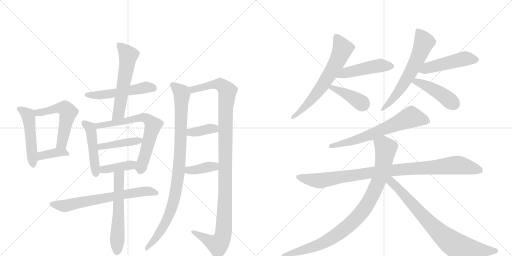
t = 0.00 s
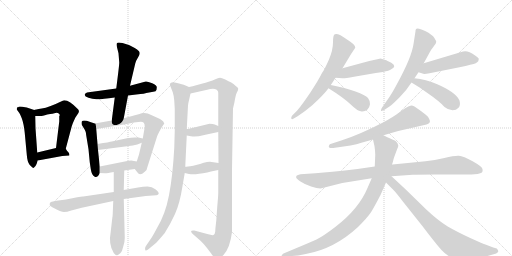
t = 3.71 s
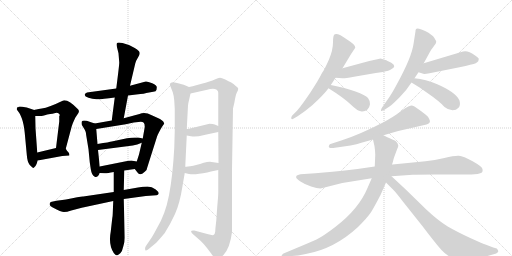
t = 7.42 s
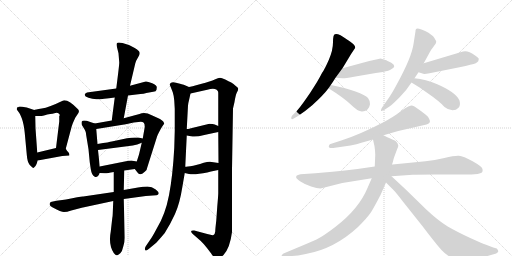
t = 11.13 s
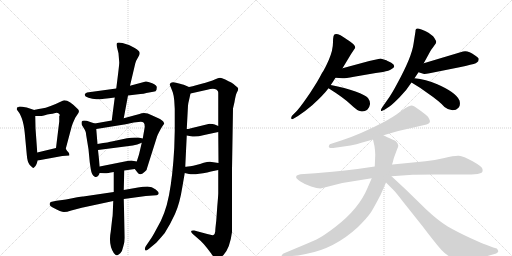
t = 14.84 s
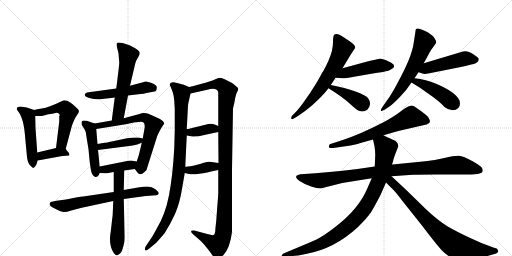
t = 18.55 s

The animated SVG that drew these frames (rendered in a browser with its animation timeline set to each time). Animation: 25 CSS @keyframes rules; one cycle of 18.55 s.

<svg version="1.1" viewBox="0 0 2048 1024" xmlns="http://www.w3.org/2000/svg">
  <g stroke="lightgray" stroke-dasharray="1,1" stroke-width="1" transform="scale(4, 4)">
    <line x1="0" y1="0" x2="256" y2="256"></line>
    <line x1="256" y1="0" x2="0" y2="256"></line>
    <line x1="128" y1="0" x2="128" y2="256"></line>
    <line x1="0" y1="128" x2="256" y2="128"></line>
    <line x1="256" y1="0" x2="512" y2="256"></line>
    <line x1="512" y1="0" x2="256" y2="256"></line>
    <line x1="384" y1="0" x2="384" y2="256"></line>
    <line x1="256" y1="128" x2="512" y2="128"></line>
  </g>
<g transform="scale(1, -1) translate(0, -850)">
   <style type="text/css">
    @keyframes keyframes0 {
      from {
       stroke: black;
       stroke-dashoffset: 506;
       stroke-width: 128;
       }
       62% {
       animation-timing-function: step-end;
       stroke: black;
       stroke-dashoffset: 0;
       stroke-width: 128;
       }
       to {
       stroke: black;
       stroke-width: 1024;
       }
       }
       #make-me-a-hanzi-animation-0 {
         animation: keyframes0 0.661784s both;
         animation-delay: 0.000000s;
         animation-timing-function: linear;
       }
    @keyframes keyframes1 {
      from {
       stroke: black;
       stroke-dashoffset: 542;
       stroke-width: 128;
       }
       64% {
       animation-timing-function: step-end;
       stroke: black;
       stroke-dashoffset: 0;
       stroke-width: 128;
       }
       to {
       stroke: black;
       stroke-width: 1024;
       }
       }
       #make-me-a-hanzi-animation-1 {
         animation: keyframes1 0.691081s both;
         animation-delay: 0.661784s;
         animation-timing-function: linear;
       }
    @keyframes keyframes2 {
      from {
       stroke: black;
       stroke-dashoffset: 380;
       stroke-width: 128;
       }
       55% {
       animation-timing-function: step-end;
       stroke: black;
       stroke-dashoffset: 0;
       stroke-width: 128;
       }
       to {
       stroke: black;
       stroke-width: 1024;
       }
       }
       #make-me-a-hanzi-animation-2 {
         animation: keyframes2 0.559245s both;
         animation-delay: 1.352865s;
         animation-timing-function: linear;
       }
    @keyframes keyframes3 {
      from {
       stroke: black;
       stroke-dashoffset: 525;
       stroke-width: 128;
       }
       63% {
       animation-timing-function: step-end;
       stroke: black;
       stroke-dashoffset: 0;
       stroke-width: 128;
       }
       to {
       stroke: black;
       stroke-width: 1024;
       }
       }
       #make-me-a-hanzi-animation-3 {
         animation: keyframes3 0.677246s both;
         animation-delay: 1.912109s;
         animation-timing-function: linear;
       }
    @keyframes keyframes4 {
      from {
       stroke: black;
       stroke-dashoffset: 582;
       stroke-width: 128;
       }
       65% {
       animation-timing-function: step-end;
       stroke: black;
       stroke-dashoffset: 0;
       stroke-width: 128;
       }
       to {
       stroke: black;
       stroke-width: 1024;
       }
       }
       #make-me-a-hanzi-animation-4 {
         animation: keyframes4 0.723633s both;
         animation-delay: 2.589355s;
         animation-timing-function: linear;
       }
    @keyframes keyframes5 {
      from {
       stroke: black;
       stroke-dashoffset: 473;
       stroke-width: 128;
       }
       61% {
       animation-timing-function: step-end;
       stroke: black;
       stroke-dashoffset: 0;
       stroke-width: 128;
       }
       to {
       stroke: black;
       stroke-width: 1024;
       }
       }
       #make-me-a-hanzi-animation-5 {
         animation: keyframes5 0.634928s both;
         animation-delay: 3.312988s;
         animation-timing-function: linear;
       }
    @keyframes keyframes6 {
      from {
       stroke: black;
       stroke-dashoffset: 686;
       stroke-width: 128;
       }
       69% {
       animation-timing-function: step-end;
       stroke: black;
       stroke-dashoffset: 0;
       stroke-width: 128;
       }
       to {
       stroke: black;
       stroke-width: 1024;
       }
       }
       #make-me-a-hanzi-animation-6 {
         animation: keyframes6 0.808268s both;
         animation-delay: 3.947917s;
         animation-timing-function: linear;
       }
    @keyframes keyframes7 {
      from {
       stroke: black;
       stroke-dashoffset: 431;
       stroke-width: 128;
       }
       58% {
       animation-timing-function: step-end;
       stroke: black;
       stroke-dashoffset: 0;
       stroke-width: 128;
       }
       to {
       stroke: black;
       stroke-width: 1024;
       }
       }
       #make-me-a-hanzi-animation-7 {
         animation: keyframes7 0.600749s both;
         animation-delay: 4.756185s;
         animation-timing-function: linear;
       }
    @keyframes keyframes8 {
      from {
       stroke: black;
       stroke-dashoffset: 397;
       stroke-width: 128;
       }
       56% {
       animation-timing-function: step-end;
       stroke: black;
       stroke-dashoffset: 0;
       stroke-width: 128;
       }
       to {
       stroke: black;
       stroke-width: 1024;
       }
       }
       #make-me-a-hanzi-animation-8 {
         animation: keyframes8 0.573079s both;
         animation-delay: 5.356934s;
         animation-timing-function: linear;
       }
    @keyframes keyframes9 {
      from {
       stroke: black;
       stroke-dashoffset: 679;
       stroke-width: 128;
       }
       69% {
       animation-timing-function: step-end;
       stroke: black;
       stroke-dashoffset: 0;
       stroke-width: 128;
       }
       to {
       stroke: black;
       stroke-width: 1024;
       }
       }
       #make-me-a-hanzi-animation-9 {
         animation: keyframes9 0.802572s both;
         animation-delay: 5.930013s;
         animation-timing-function: linear;
       }
    @keyframes keyframes10 {
      from {
       stroke: black;
       stroke-dashoffset: 579;
       stroke-width: 128;
       }
       65% {
       animation-timing-function: step-end;
       stroke: black;
       stroke-dashoffset: 0;
       stroke-width: 128;
       }
       to {
       stroke: black;
       stroke-width: 1024;
       }
       }
       #make-me-a-hanzi-animation-10 {
         animation: keyframes10 0.721191s both;
         animation-delay: 6.732585s;
         animation-timing-function: linear;
       }
    @keyframes keyframes11 {
      from {
       stroke: black;
       stroke-dashoffset: 960;
       stroke-width: 128;
       }
       76% {
       animation-timing-function: step-end;
       stroke: black;
       stroke-dashoffset: 0;
       stroke-width: 128;
       }
       to {
       stroke: black;
       stroke-width: 1024;
       }
       }
       #make-me-a-hanzi-animation-11 {
         animation: keyframes11 1.031250s both;
         animation-delay: 7.453776s;
         animation-timing-function: linear;
       }
    @keyframes keyframes12 {
      from {
       stroke: black;
       stroke-dashoffset: 1141;
       stroke-width: 128;
       }
       79% {
       animation-timing-function: step-end;
       stroke: black;
       stroke-dashoffset: 0;
       stroke-width: 128;
       }
       to {
       stroke: black;
       stroke-width: 1024;
       }
       }
       #make-me-a-hanzi-animation-12 {
         animation: keyframes12 1.178548s both;
         animation-delay: 8.485026s;
         animation-timing-function: linear;
       }
    @keyframes keyframes13 {
      from {
       stroke: black;
       stroke-dashoffset: 375;
       stroke-width: 128;
       }
       55% {
       animation-timing-function: step-end;
       stroke: black;
       stroke-dashoffset: 0;
       stroke-width: 128;
       }
       to {
       stroke: black;
       stroke-width: 1024;
       }
       }
       #make-me-a-hanzi-animation-13 {
         animation: keyframes13 0.555176s both;
         animation-delay: 9.663574s;
         animation-timing-function: linear;
       }
    @keyframes keyframes14 {
      from {
       stroke: black;
       stroke-dashoffset: 382;
       stroke-width: 128;
       }
       55% {
       animation-timing-function: step-end;
       stroke: black;
       stroke-dashoffset: 0;
       stroke-width: 128;
       }
       to {
       stroke: black;
       stroke-width: 1024;
       }
       }
       #make-me-a-hanzi-animation-14 {
         animation: keyframes14 0.560872s both;
         animation-delay: 10.218750s;
         animation-timing-function: linear;
       }
    @keyframes keyframes15 {
      from {
       stroke: black;
       stroke-dashoffset: 652;
       stroke-width: 128;
       }
       68% {
       animation-timing-function: step-end;
       stroke: black;
       stroke-dashoffset: 0;
       stroke-width: 128;
       }
       to {
       stroke: black;
       stroke-width: 1024;
       }
       }
       #make-me-a-hanzi-animation-15 {
         animation: keyframes15 0.780599s both;
         animation-delay: 10.779622s;
         animation-timing-function: linear;
       }
    @keyframes keyframes16 {
      from {
       stroke: black;
       stroke-dashoffset: 477;
       stroke-width: 128;
       }
       61% {
       animation-timing-function: step-end;
       stroke: black;
       stroke-dashoffset: 0;
       stroke-width: 128;
       }
       to {
       stroke: black;
       stroke-width: 1024;
       }
       }
       #make-me-a-hanzi-animation-16 {
         animation: keyframes16 0.638184s both;
         animation-delay: 11.560221s;
         animation-timing-function: linear;
       }
    @keyframes keyframes17 {
      from {
       stroke: black;
       stroke-dashoffset: 399;
       stroke-width: 128;
       }
       56% {
       animation-timing-function: step-end;
       stroke: black;
       stroke-dashoffset: 0;
       stroke-width: 128;
       }
       to {
       stroke: black;
       stroke-width: 1024;
       }
       }
       #make-me-a-hanzi-animation-17 {
         animation: keyframes17 0.574707s both;
         animation-delay: 12.198405s;
         animation-timing-function: linear;
       }
    @keyframes keyframes18 {
      from {
       stroke: black;
       stroke-dashoffset: 629;
       stroke-width: 128;
       }
       67% {
       animation-timing-function: step-end;
       stroke: black;
       stroke-dashoffset: 0;
       stroke-width: 128;
       }
       to {
       stroke: black;
       stroke-width: 1024;
       }
       }
       #make-me-a-hanzi-animation-18 {
         animation: keyframes18 0.761882s both;
         animation-delay: 12.773112s;
         animation-timing-function: linear;
       }
    @keyframes keyframes19 {
      from {
       stroke: black;
       stroke-dashoffset: 487;
       stroke-width: 128;
       }
       61% {
       animation-timing-function: step-end;
       stroke: black;
       stroke-dashoffset: 0;
       stroke-width: 128;
       }
       to {
       stroke: black;
       stroke-width: 1024;
       }
       }
       #make-me-a-hanzi-animation-19 {
         animation: keyframes19 0.646322s both;
         animation-delay: 13.534993s;
         animation-timing-function: linear;
       }
    @keyframes keyframes20 {
      from {
       stroke: black;
       stroke-dashoffset: 443;
       stroke-width: 128;
       }
       59% {
       animation-timing-function: step-end;
       stroke: black;
       stroke-dashoffset: 0;
       stroke-width: 128;
       }
       to {
       stroke: black;
       stroke-width: 1024;
       }
       }
       #make-me-a-hanzi-animation-20 {
         animation: keyframes20 0.610514s both;
         animation-delay: 14.181315s;
         animation-timing-function: linear;
       }
    @keyframes keyframes21 {
      from {
       stroke: black;
       stroke-dashoffset: 660;
       stroke-width: 128;
       }
       68% {
       animation-timing-function: step-end;
       stroke: black;
       stroke-dashoffset: 0;
       stroke-width: 128;
       }
       to {
       stroke: black;
       stroke-width: 1024;
       }
       }
       #make-me-a-hanzi-animation-21 {
         animation: keyframes21 0.787109s both;
         animation-delay: 14.791829s;
         animation-timing-function: linear;
       }
    @keyframes keyframes22 {
      from {
       stroke: black;
       stroke-dashoffset: 991;
       stroke-width: 128;
       }
       76% {
       animation-timing-function: step-end;
       stroke: black;
       stroke-dashoffset: 0;
       stroke-width: 128;
       }
       to {
       stroke: black;
       stroke-width: 1024;
       }
       }
       #make-me-a-hanzi-animation-22 {
         animation: keyframes22 1.056478s both;
         animation-delay: 15.578939s;
         animation-timing-function: linear;
       }
    @keyframes keyframes23 {
      from {
       stroke: black;
       stroke-dashoffset: 948;
       stroke-width: 128;
       }
       76% {
       animation-timing-function: step-end;
       stroke: black;
       stroke-dashoffset: 0;
       stroke-width: 128;
       }
       to {
       stroke: black;
       stroke-width: 1024;
       }
       }
       #make-me-a-hanzi-animation-23 {
         animation: keyframes23 1.021484s both;
         animation-delay: 16.635417s;
         animation-timing-function: linear;
       }
    @keyframes keyframes24 {
      from {
       stroke: black;
       stroke-dashoffset: 793;
       stroke-width: 128;
       }
       72% {
       animation-timing-function: step-end;
       stroke: black;
       stroke-dashoffset: 0;
       stroke-width: 128;
       }
       to {
       stroke: black;
       stroke-width: 1024;
       }
       }
       #make-me-a-hanzi-animation-24 {
         animation: keyframes24 0.895345s both;
         animation-delay: 17.656901s;
         animation-timing-function: linear;
       }
</style>
<path d="M 137 410 L 107 420 Q 102 420 90 423 Q 77 425 75 423 Q 73 421 70 421 Q 67 420 67 414 L 67 412 L 75 401 Q 79 397 87 377 Q 95 356 99 318 L 107 232 Q 109 202 119 190 Q 131 178 133 178 Q 134 177 142 186 Q 147 194 151 208 L 149 240 L 142 337 L 141 386 C 141 409 141 409 137 410 Z" fill="lightgray"></path> 
<path d="M 263 255 L 287 345 Q 291 358 301 379 L 313 397 Q 317 404 315 408 L 313 412 Q 273 453 253 448 Q 195 420 167 416 Q 139 412 137 410 C 108 402 111 386 141 386 L 161 386 Q 165 385 189 392 Q 215 396 222 398 Q 229 400 235 396 Q 239 395 239 388 L 237 386 L 237 364 L 224 258 C 220 228 255 226 263 255 Z" fill="lightgray"></path> 
<path d="M 151 208 L 249 226 L 277 228 Q 279 232 275 239 L 268 247 L 263 255 C 256 266 253 265 224 258 L 149 240 C 120 233 121 203 151 208 Z" fill="lightgray"></path> 
<path d="M 512 468 L 545 472 Q 583 476 585 478 L 613 483 Q 625 484 626 491 L 627 500 Q 629 508 609 517 Q 589 525 583 524 L 520 507 L 465 496 L 348 480 L 339 474 L 339 471 Q 339 464 354 459 Q 369 454 386 453 Q 403 452 459 460 L 512 468 Z" fill="lightgray"></path> 
<path d="M 495 377 L 512 468 L 520 507 L 541 596 Q 543 606 553 622 Q 563 637 556 645 Q 549 652 539 658 L 518 669 Q 508 673 490 678 Q 472 682 468 678 Q 466 674 468 661 L 474 637 L 477 600 Q 477 589 465 496 L 459 460 L 447 368 C 443 338 489 348 495 377 Z" fill="lightgray"></path> 
<path d="M 379 356 L 361 362 Q 333 372 327 364 Q 325 358 327 351 L 339 331 Q 345 322 345 308 L 354 253 L 359 201 L 363 174 Q 367 148 379 143 Q 391 138 399 158 L 399 184 L 392 250 L 390 274 L 385 334 C 383 355 383 355 379 356 Z" fill="lightgray"></path> 
<path d="M 539 174 L 550 160 Q 559 144 579 163 Q 589 171 589 180 L 627 300 Q 627 303 635 319 Q 643 335 647 341 L 653 350 Q 657 355 657 356 L 653 364 Q 650 368 640 374 L 607 389 Q 579 405 558 394 L 495 377 L 447 368 L 379 356 C 349 351 355 329 385 334 L 503 353 L 535 360 L 563 363 Q 571 363 575 359 Q 579 355 579 342 L 571 296 L 567 279 L 556 232 L 547 204 C 538 175 538 175 539 174 Z" fill="lightgray"></path> 
<path d="M 571 296 L 554 300 L 539 300 Q 526 300 508 297 L 447 284 Q 440 282 390 274 C 360 269 362 246 392 250 L 531 268 Q 549 271 567 279 C 594 291 594 291 571 296 Z" fill="lightgray"></path> 
<path d="M 399 158 L 419 157 Q 425 156 455 162 L 497 168 L 539 174 C 569 178 577 199 547 204 L 525 208 Q 517 208 499 204 L 399 184 C 370 178 369 159 399 158 Z" fill="lightgray"></path> 
<path d="M 455 82 L 333 64 Q 328 66 264 52 L 226 47 Q 209 44 203 42 Q 191 30 211 20 Q 245 2 256 2 Q 267 2 285 8 L 327 19 L 453 46 L 495 54 L 583 66 L 625 69 Q 630 69 634 74 Q 638 80 623 92 Q 607 104 590 104 Q 573 104 552 100 L 495 90 L 455 82 Z" fill="lightgray"></path> 
<path d="M 455 162 L 455 82 L 453 46 L 451 -3 Q 451 -11 449 -23 L 443 -76 Q 433 -128 455 -162 Q 463 -173 469 -171 Q 474 -170 482 -162 Q 489 -155 493 -136 Q 499 -120 499 -101 L 495 54 L 495 90 L 497 168 C 498 198 455 192 455 162 Z" fill="lightgray"></path> 
<path d="M 697 448 L 699 414 L 699 327 L 697 258 Q 691 147 676 69 Q 661 -9 627 -64 Q 608 -100 600 -110 L 583 -135 Q 577 -145 581 -150 Q 584 -156 596 -145 L 625 -121 Q 639 -106 659 -82 Q 680 -49 700 -6 Q 719 36 729 100 L 739 158 L 741 183 L 747 308 L 747 334 L 752 428 Q 752 434 756 449 L 762 476 C 767 497 767 497 756 502 L 735 511 Q 726 514 720 515 Q 684 528 680 515 Q 678 511 682 504 L 691 481 Q 695 469 697 448 Z" fill="lightgray"></path> 
<path d="M 873 170 L 873 77 Q 873 69 869 23 L 865 -33 Q 861 -67 861 -76 Q 860 -86 854 -90 Q 849 -92 829 -86 L 777 -72 Q 755 -70 771 -86 L 794 -106 Q 810 -117 844 -163 Q 857 -184 868 -185 Q 878 -186 894 -170 Q 920 -142 928 -78 L 928 172 L 932 416 L 938 442 Q 942 468 947 479 Q 953 490 953 495 Q 953 499 943 506 Q 934 515 925 520 Q 915 524 901 532 Q 886 539 880 539 Q 873 539 859 532 Q 844 525 803 514 Q 762 502 756 502 C 727 495 733 469 762 476 L 829 491 Q 847 496 859 494 Q 873 490 873 479 L 873 346 L 873 322 L 874 198 L 873 170 Z" fill="lightgray"></path> 
<path d="M 747 308 L 764 305 Q 783 301 817 310 L 873 322 C 902 328 901 334 873 346 L 859 352 Q 852 355 838 355 L 764 337 L 754 334 L 747 334 C 717 334 717 313 747 308 Z" fill="lightgray"></path> 
<path d="M 739 158 L 756 154 Q 779 150 829 160 Q 836 163 844 164 L 873 170 C 902 176 904 194 874 198 L 840 203 Q 840 204 828 202 Q 816 200 800 194 L 773 187 Q 747 183 741 183 C 711 181 710 165 739 158 Z" fill="lightgray"></path> 
<path d="M 1370 577 L 1405 635 L 1421 659 Q 1421 670 1400 684 Q 1395 688 1362 709 Q 1346 716 1340 713 Q 1332 713 1332 681 Q 1332 649 1315.5 611.5 Q 1299 574 1288 558 Q 1272 526 1241.5 480.5 Q 1211 435 1188 407 L 1168 387 Q 1164 380 1165 376 Q 1167 371 1175 376 L 1192 386 Q 1221 405 1250 430 Q 1294 470 1314 497 L 1323 510 Q 1332 523 1342 539 L 1370 577 Z" fill="lightgray"></path> 
<path d="M 1522 616 Q 1519 616 1477 606 L 1370 577 C 1341 569 1312 541 1342 539 L 1370 537 Q 1376 536 1416 543 L 1503 558 L 1532 562 Q 1557 567 1565 573 Q 1589 584 1565 599 Q 1547 608 1542 610 L 1522 616 Z" fill="lightgray"></path> 
<path d="M 1314 497 Q 1375 459 1403 432 Q 1431 405 1443 405 Q 1457 402 1470 412 Q 1478 420 1480 433 Q 1481 446 1472 458 Q 1462 469 1422 484 Q 1381 499 1323 510 C 1294 516 1289 513 1314 497 Z" fill="lightgray"></path> 
<path d="M 1658 537 L 1674 561 L 1695 597 L 1719 641 Q 1721 647 1733 662 L 1743 676 L 1745 683 Q 1745 685 1737.5 698 Q 1730 711 1700.5 726 Q 1671 741 1664 734 L 1662 728 L 1662 725 L 1654 674 Q 1647 622 1588 514 Q 1565 471 1550 451 L 1529 421 Q 1522 411 1524 407.5 Q 1526 404 1538 411 L 1558 424 Q 1569 432 1598.5 461.5 Q 1628 491 1646 520 L 1658 537 Z" fill="lightgray"></path> 
<path d="M 1674 561 L 1690 556 Q 1694 552 1718 557 L 1838 581 Q 1891 593 1903 597 Q 1909 601 1913 605 Q 1915 613 1915 614 Q 1915 619 1899 629 Q 1871 650 1852 644 L 1695 597 C 1666 588 1645 570 1674 561 Z" fill="lightgray"></path> 
<path d="M 1646 520 Q 1682 499 1711 477 Q 1758 445 1778 422 Q 1794 409 1810 409 Q 1825 409 1834 419 Q 1843 428 1838 448 Q 1825 480 1749 513 Q 1703 533 1658 537 C 1628 540 1620 535 1646 520 Z" fill="lightgray"></path> 
<path d="M 1633 424 Q 1625 421 1598.5 401.5 Q 1572 382 1530 359 Q 1439 312 1368 289 L 1325 275 Q 1318 274 1316 268 Q 1311 256 1333 258 L 1402 268 Q 1426 273 1449 280 L 1492 292 L 1534 309 L 1593 326 L 1706 352 Q 1723 357 1719 369 Q 1718 372 1712 383 Q 1710 386 1685 405 L 1658 424 Q 1651 428 1645 428 L 1633 424 Z" fill="lightgray"></path> 
<path d="M 1499 184 L 1430 174 Q 1379 167 1330 163 L 1261 157 L 1202 153 Q 1186 149 1186 146 Q 1179 139 1200 125.5 Q 1221 112 1244.5 104 Q 1268 96 1282 96 L 1369 118 L 1487 137 L 1566 145 L 1651 151 Q 1658 152 1740 152 L 1862 152 Q 1886 152 1910 154 Q 1923 157 1928 160 Q 1932 164 1930 174 Q 1928 184 1890.5 205 Q 1853 226 1835.5 227 Q 1818 228 1777.5 218.5 Q 1737 209 1702 205 L 1570 192 L 1499 184 Z" fill="lightgray"></path> 
<path d="M 1492 292 L 1498 265 Q 1500 254 1501 231 L 1499 184 L 1487 137 L 1470 98 Q 1436 15 1341 -58 Q 1294 -94 1266 -108 Q 1237 -121 1184 -143 L 1134 -164 Q 1125 -170 1127 -174 Q 1128 -178 1138 -178 L 1168 -174 Q 1190 -173 1223 -166 Q 1337 -146 1432 -58 Q 1470 -20 1484 1 Q 1497 22 1522 70 L 1544 120 L 1572 204 Q 1573 212 1578 225 L 1588 252 Q 1594 264 1593 268 Q 1589 285 1574 290 Q 1568 292 1534 309 C 1507 322 1485 321 1492 292 Z" fill="lightgray"></path> 
<path d="M 1544 120 L 1574 90 Q 1584 80 1617 37 L 1691 -56 Q 1745 -127 1766 -150 Q 1786 -172 1805 -179 Q 1823 -186 1837 -187 Q 1850 -187 1894 -183 Q 1937 -178 1957 -172 L 1985 -164 L 1987 -162 Q 1999 -156 1987 -144 L 1973 -140 L 1939 -127 Q 1932 -125 1881 -102 Q 1829 -78 1791 -56 Q 1753 -33 1704 13 L 1624 91 L 1566 145 C 1544 165 1519 145 1544 120 Z" fill="lightgray"></path> 
      <clipPath id="make-me-a-hanzi-clip-0">
      <path d="M 137 410 L 107 420 Q 102 420 90 423 Q 77 425 75 423 Q 73 421 70 421 Q 67 420 67 414 L 67 412 L 75 401 Q 79 397 87 377 Q 95 356 99 318 L 107 232 Q 109 202 119 190 Q 131 178 133 178 Q 134 177 142 186 Q 147 194 151 208 L 149 240 L 142 337 L 141 386 C 141 409 141 409 137 410 Z" fill="lightgray"></path>
      </clipPath>
      <path clip-path="url(#make-me-a-hanzi-clip-0)" d="M 76 415 L 113 388 L 135 185 " fill="none" id="make-me-a-hanzi-animation-0" stroke-dasharray="378 756" stroke-linecap="round"></path>

      <clipPath id="make-me-a-hanzi-clip-1">
      <path d="M 263 255 L 287 345 Q 291 358 301 379 L 313 397 Q 317 404 315 408 L 313 412 Q 273 453 253 448 Q 195 420 167 416 Q 139 412 137 410 C 108 402 111 386 141 386 L 161 386 Q 165 385 189 392 Q 215 396 222 398 Q 229 400 235 396 Q 239 395 239 388 L 237 386 L 237 364 L 224 258 C 220 228 255 226 263 255 Z" fill="lightgray"></path>
      </clipPath>
      <path clip-path="url(#make-me-a-hanzi-clip-1)" d="M 143 405 L 153 400 L 176 402 L 234 418 L 258 417 L 273 401 L 249 283 L 231 265 " fill="none" id="make-me-a-hanzi-animation-1" stroke-dasharray="414 828" stroke-linecap="round"></path>

      <clipPath id="make-me-a-hanzi-clip-2">
      <path d="M 151 208 L 249 226 L 277 228 Q 279 232 275 239 L 268 247 L 263 255 C 256 266 253 265 224 258 L 149 240 C 120 233 121 203 151 208 Z" fill="lightgray"></path>
      </clipPath>
      <path clip-path="url(#make-me-a-hanzi-clip-2)" d="M 157 214 L 163 225 L 175 230 L 220 240 L 254 241 L 270 232 " fill="none" id="make-me-a-hanzi-animation-2" stroke-dasharray="252 504" stroke-linecap="round"></path>

      <clipPath id="make-me-a-hanzi-clip-3">
      <path d="M 512 468 L 545 472 Q 583 476 585 478 L 613 483 Q 625 484 626 491 L 627 500 Q 629 508 609 517 Q 589 525 583 524 L 520 507 L 465 496 L 348 480 L 339 474 L 339 471 Q 339 464 354 459 Q 369 454 386 453 Q 403 452 459 460 L 512 468 Z" fill="lightgray"></path>
      </clipPath>
      <path clip-path="url(#make-me-a-hanzi-clip-3)" d="M 347 473 L 427 472 L 582 501 L 613 497 " fill="none" id="make-me-a-hanzi-animation-3" stroke-dasharray="397 794" stroke-linecap="round"></path>

      <clipPath id="make-me-a-hanzi-clip-4">
      <path d="M 495 377 L 512 468 L 520 507 L 541 596 Q 543 606 553 622 Q 563 637 556 645 Q 549 652 539 658 L 518 669 Q 508 673 490 678 Q 472 682 468 678 Q 466 674 468 661 L 474 637 L 477 600 Q 477 589 465 496 L 459 460 L 447 368 C 443 338 489 348 495 377 Z" fill="lightgray"></path>
      </clipPath>
      <path clip-path="url(#make-me-a-hanzi-clip-4)" d="M 473 674 L 513 629 L 476 403 L 452 375 " fill="none" id="make-me-a-hanzi-animation-4" stroke-dasharray="454 908" stroke-linecap="round"></path>

      <clipPath id="make-me-a-hanzi-clip-5">
      <path d="M 379 356 L 361 362 Q 333 372 327 364 Q 325 358 327 351 L 339 331 Q 345 322 345 308 L 354 253 L 359 201 L 363 174 Q 367 148 379 143 Q 391 138 399 158 L 399 184 L 392 250 L 390 274 L 385 334 C 383 355 383 355 379 356 Z" fill="lightgray"></path>
      </clipPath>
      <path clip-path="url(#make-me-a-hanzi-clip-5)" d="M 334 358 L 360 339 L 365 325 L 383 156 " fill="none" id="make-me-a-hanzi-animation-5" stroke-dasharray="345 690" stroke-linecap="round"></path>

      <clipPath id="make-me-a-hanzi-clip-6">
      <path d="M 539 174 L 550 160 Q 559 144 579 163 Q 589 171 589 180 L 627 300 Q 627 303 635 319 Q 643 335 647 341 L 653 350 Q 657 355 657 356 L 653 364 Q 650 368 640 374 L 607 389 Q 579 405 558 394 L 495 377 L 447 368 L 379 356 C 349 351 355 329 385 334 L 503 353 L 535 360 L 563 363 Q 571 363 575 359 Q 579 355 579 342 L 571 296 L 567 279 L 556 232 L 547 204 C 538 175 538 175 539 174 Z" fill="lightgray"></path>
      </clipPath>
      <path clip-path="url(#make-me-a-hanzi-clip-6)" d="M 387 352 L 394 347 L 420 350 L 569 380 L 583 378 L 602 363 L 612 349 L 611 340 L 566 182 L 552 179 " fill="none" id="make-me-a-hanzi-animation-6" stroke-dasharray="558 1116" stroke-linecap="round"></path>

      <clipPath id="make-me-a-hanzi-clip-7">
      <path d="M 571 296 L 554 300 L 539 300 Q 526 300 508 297 L 447 284 Q 440 282 390 274 C 360 269 362 246 392 250 L 531 268 Q 549 271 567 279 C 594 291 594 291 571 296 Z" fill="lightgray"></path>
      </clipPath>
      <path clip-path="url(#make-me-a-hanzi-clip-7)" d="M 399 257 L 405 266 L 555 287 L 566 293 " fill="none" id="make-me-a-hanzi-animation-7" stroke-dasharray="303 606" stroke-linecap="round"></path>

      <clipPath id="make-me-a-hanzi-clip-8">
      <path d="M 399 158 L 419 157 Q 425 156 455 162 L 497 168 L 539 174 C 569 178 577 199 547 204 L 525 208 Q 517 208 499 204 L 399 184 C 370 178 369 159 399 158 Z" fill="lightgray"></path>
      </clipPath>
      <path clip-path="url(#make-me-a-hanzi-clip-8)" d="M 404 165 L 414 172 L 516 188 L 540 198 " fill="none" id="make-me-a-hanzi-animation-8" stroke-dasharray="269 538" stroke-linecap="round"></path>

      <clipPath id="make-me-a-hanzi-clip-9">
      <path d="M 455 82 L 333 64 Q 328 66 264 52 L 226 47 Q 209 44 203 42 Q 191 30 211 20 Q 245 2 256 2 Q 267 2 285 8 L 327 19 L 453 46 L 495 54 L 583 66 L 625 69 Q 630 69 634 74 Q 638 80 623 92 Q 607 104 590 104 Q 573 104 552 100 L 495 90 L 455 82 Z" fill="lightgray"></path>
      </clipPath>
      <path clip-path="url(#make-me-a-hanzi-clip-9)" d="M 210 33 L 271 28 L 573 84 L 601 85 L 626 77 " fill="none" id="make-me-a-hanzi-animation-9" stroke-dasharray="551 1102" stroke-linecap="round"></path>

      <clipPath id="make-me-a-hanzi-clip-10">
      <path d="M 455 162 L 455 82 L 453 46 L 451 -3 Q 451 -11 449 -23 L 443 -76 Q 433 -128 455 -162 Q 463 -173 469 -171 Q 474 -170 482 -162 Q 489 -155 493 -136 Q 499 -120 499 -101 L 495 54 L 495 90 L 497 168 C 498 198 455 192 455 162 Z" fill="lightgray"></path>
      </clipPath>
      <path clip-path="url(#make-me-a-hanzi-clip-10)" d="M 491 160 L 475 142 L 468 -157 " fill="none" id="make-me-a-hanzi-animation-10" stroke-dasharray="451 902" stroke-linecap="round"></path>

      <clipPath id="make-me-a-hanzi-clip-11">
      <path d="M 697 448 L 699 414 L 699 327 L 697 258 Q 691 147 676 69 Q 661 -9 627 -64 Q 608 -100 600 -110 L 583 -135 Q 577 -145 581 -150 Q 584 -156 596 -145 L 625 -121 Q 639 -106 659 -82 Q 680 -49 700 -6 Q 719 36 729 100 L 739 158 L 741 183 L 747 308 L 747 334 L 752 428 Q 752 434 756 449 L 762 476 C 767 497 767 497 756 502 L 735 511 Q 726 514 720 515 Q 684 528 680 515 Q 678 511 682 504 L 691 481 Q 695 469 697 448 Z" fill="lightgray"></path>
      </clipPath>
      <path clip-path="url(#make-me-a-hanzi-clip-11)" d="M 689 511 L 727 478 L 722 270 L 710 126 L 699 62 L 673 -18 L 626 -99 L 587 -143 " fill="none" id="make-me-a-hanzi-animation-11" stroke-dasharray="832 1664" stroke-linecap="round"></path>

      <clipPath id="make-me-a-hanzi-clip-12">
      <path d="M 873 170 L 873 77 Q 873 69 869 23 L 865 -33 Q 861 -67 861 -76 Q 860 -86 854 -90 Q 849 -92 829 -86 L 777 -72 Q 755 -70 771 -86 L 794 -106 Q 810 -117 844 -163 Q 857 -184 868 -185 Q 878 -186 894 -170 Q 920 -142 928 -78 L 928 172 L 932 416 L 938 442 Q 942 468 947 479 Q 953 490 953 495 Q 953 499 943 506 Q 934 515 925 520 Q 915 524 901 532 Q 886 539 880 539 Q 873 539 859 532 Q 844 525 803 514 Q 762 502 756 502 C 727 495 733 469 762 476 L 829 491 Q 847 496 859 494 Q 873 490 873 479 L 873 346 L 873 322 L 874 198 L 873 170 Z" fill="lightgray"></path>
      </clipPath>
      <path clip-path="url(#make-me-a-hanzi-clip-12)" d="M 760 496 L 772 492 L 876 513 L 894 504 L 910 486 L 902 413 L 901 70 L 894 -82 L 871 -129 L 781 -82 " fill="none" id="make-me-a-hanzi-animation-12" stroke-dasharray="1013 2026" stroke-linecap="round"></path>

      <clipPath id="make-me-a-hanzi-clip-13">
      <path d="M 747 308 L 764 305 Q 783 301 817 310 L 873 322 C 902 328 901 334 873 346 L 859 352 Q 852 355 838 355 L 764 337 L 754 334 L 747 334 C 717 334 717 313 747 308 Z" fill="lightgray"></path>
      </clipPath>
      <path clip-path="url(#make-me-a-hanzi-clip-13)" d="M 751 328 L 771 321 L 843 336 L 856 336 L 864 328 " fill="none" id="make-me-a-hanzi-animation-13" stroke-dasharray="247 494" stroke-linecap="round"></path>

      <clipPath id="make-me-a-hanzi-clip-14">
      <path d="M 739 158 L 756 154 Q 779 150 829 160 Q 836 163 844 164 L 873 170 C 902 176 904 194 874 198 L 840 203 Q 840 204 828 202 Q 816 200 800 194 L 773 187 Q 747 183 741 183 C 711 181 710 165 739 158 Z" fill="lightgray"></path>
      </clipPath>
      <path clip-path="url(#make-me-a-hanzi-clip-14)" d="M 745 176 L 772 169 L 855 184 L 867 191 " fill="none" id="make-me-a-hanzi-animation-14" stroke-dasharray="254 508" stroke-linecap="round"></path>

      <clipPath id="make-me-a-hanzi-clip-15">
      <path d="M 1370 577 L 1405 635 L 1421 659 Q 1421 670 1400 684 Q 1395 688 1362 709 Q 1346 716 1340 713 Q 1332 713 1332 681 Q 1332 649 1315.5 611.5 Q 1299 574 1288 558 Q 1272 526 1241.5 480.5 Q 1211 435 1188 407 L 1168 387 Q 1164 380 1165 376 Q 1167 371 1175 376 L 1192 386 Q 1221 405 1250 430 Q 1294 470 1314 497 L 1323 510 Q 1332 523 1342 539 L 1370 577 Z" fill="lightgray"></path>
      </clipPath>
      <path clip-path="url(#make-me-a-hanzi-clip-15)" d="M 1345 702 L 1370 655 L 1346 599 L 1284 499 L 1224 427 L 1170 381 " fill="none" id="make-me-a-hanzi-animation-15" stroke-dasharray="524 1048" stroke-linecap="round"></path>

      <clipPath id="make-me-a-hanzi-clip-16">
      <path d="M 1522 616 Q 1519 616 1477 606 L 1370 577 C 1341 569 1312 541 1342 539 L 1370 537 Q 1376 536 1416 543 L 1503 558 L 1532 562 Q 1557 567 1565 573 Q 1589 584 1565 599 Q 1547 608 1542 610 L 1522 616 Z" fill="lightgray"></path>
      </clipPath>
      <path clip-path="url(#make-me-a-hanzi-clip-16)" d="M 1349 543 L 1382 559 L 1495 584 L 1564 586 " fill="none" id="make-me-a-hanzi-animation-16" stroke-dasharray="349 698" stroke-linecap="round"></path>

      <clipPath id="make-me-a-hanzi-clip-17">
      <path d="M 1314 497 Q 1375 459 1403 432 Q 1431 405 1443 405 Q 1457 402 1470 412 Q 1478 420 1480 433 Q 1481 446 1472 458 Q 1462 469 1422 484 Q 1381 499 1323 510 C 1294 516 1289 513 1314 497 Z" fill="lightgray"></path>
      </clipPath>
      <path clip-path="url(#make-me-a-hanzi-clip-17)" d="M 1326 498 L 1385 475 L 1452 431 " fill="none" id="make-me-a-hanzi-animation-17" stroke-dasharray="271 542" stroke-linecap="round"></path>

      <clipPath id="make-me-a-hanzi-clip-18">
      <path d="M 1658 537 L 1674 561 L 1695 597 L 1719 641 Q 1721 647 1733 662 L 1743 676 L 1745 683 Q 1745 685 1737.5 698 Q 1730 711 1700.5 726 Q 1671 741 1664 734 L 1662 728 L 1662 725 L 1654 674 Q 1647 622 1588 514 Q 1565 471 1550 451 L 1529 421 Q 1522 411 1524 407.5 Q 1526 404 1538 411 L 1558 424 Q 1569 432 1598.5 461.5 Q 1628 491 1646 520 L 1658 537 Z" fill="lightgray"></path>
      </clipPath>
      <path clip-path="url(#make-me-a-hanzi-clip-18)" d="M 1670 729 L 1696 680 L 1671 617 L 1600 492 L 1570 452 L 1530 413 " fill="none" id="make-me-a-hanzi-animation-18" stroke-dasharray="501 1002" stroke-linecap="round"></path>

      <clipPath id="make-me-a-hanzi-clip-19">
      <path d="M 1674 561 L 1690 556 Q 1694 552 1718 557 L 1838 581 Q 1891 593 1903 597 Q 1909 601 1913 605 Q 1915 613 1915 614 Q 1915 619 1899 629 Q 1871 650 1852 644 L 1695 597 C 1666 588 1645 570 1674 561 Z" fill="lightgray"></path>
      </clipPath>
      <path clip-path="url(#make-me-a-hanzi-clip-19)" d="M 1680 566 L 1853 615 L 1904 612 " fill="none" id="make-me-a-hanzi-animation-19" stroke-dasharray="359 718" stroke-linecap="round"></path>

      <clipPath id="make-me-a-hanzi-clip-20">
      <path d="M 1646 520 Q 1682 499 1711 477 Q 1758 445 1778 422 Q 1794 409 1810 409 Q 1825 409 1834 419 Q 1843 428 1838 448 Q 1825 480 1749 513 Q 1703 533 1658 537 C 1628 540 1620 535 1646 520 Z" fill="lightgray"></path>
      </clipPath>
      <path clip-path="url(#make-me-a-hanzi-clip-20)" d="M 1655 520 L 1665 524 L 1749 484 L 1816 434 " fill="none" id="make-me-a-hanzi-animation-20" stroke-dasharray="315 630" stroke-linecap="round"></path>

      <clipPath id="make-me-a-hanzi-clip-21">
      <path d="M 1633 424 Q 1625 421 1598.5 401.5 Q 1572 382 1530 359 Q 1439 312 1368 289 L 1325 275 Q 1318 274 1316 268 Q 1311 256 1333 258 L 1402 268 Q 1426 273 1449 280 L 1492 292 L 1534 309 L 1593 326 L 1706 352 Q 1723 357 1719 369 Q 1718 372 1712 383 Q 1710 386 1685 405 L 1658 424 Q 1651 428 1645 428 L 1633 424 Z" fill="lightgray"></path>
      </clipPath>
      <path clip-path="url(#make-me-a-hanzi-clip-21)" d="M 1706 365 L 1643 381 L 1438 295 L 1325 265 " fill="none" id="make-me-a-hanzi-animation-21" stroke-dasharray="532 1064" stroke-linecap="round"></path>

      <clipPath id="make-me-a-hanzi-clip-22">
      <path d="M 1499 184 L 1430 174 Q 1379 167 1330 163 L 1261 157 L 1202 153 Q 1186 149 1186 146 Q 1179 139 1200 125.5 Q 1221 112 1244.5 104 Q 1268 96 1282 96 L 1369 118 L 1487 137 L 1566 145 L 1651 151 Q 1658 152 1740 152 L 1862 152 Q 1886 152 1910 154 Q 1923 157 1928 160 Q 1932 164 1930 174 Q 1928 184 1890.5 205 Q 1853 226 1835.5 227 Q 1818 228 1777.5 218.5 Q 1737 209 1702 205 L 1570 192 L 1499 184 Z" fill="lightgray"></path>
      </clipPath>
      <path clip-path="url(#make-me-a-hanzi-clip-22)" d="M 1193 142 L 1279 127 L 1565 169 L 1831 190 L 1920 168 " fill="none" id="make-me-a-hanzi-animation-22" stroke-dasharray="863 1726" stroke-linecap="round"></path>

      <clipPath id="make-me-a-hanzi-clip-23">
      <path d="M 1492 292 L 1498 265 Q 1500 254 1501 231 L 1499 184 L 1487 137 L 1470 98 Q 1436 15 1341 -58 Q 1294 -94 1266 -108 Q 1237 -121 1184 -143 L 1134 -164 Q 1125 -170 1127 -174 Q 1128 -178 1138 -178 L 1168 -174 Q 1190 -173 1223 -166 Q 1337 -146 1432 -58 Q 1470 -20 1484 1 Q 1497 22 1522 70 L 1544 120 L 1572 204 Q 1573 212 1578 225 L 1588 252 Q 1594 264 1593 268 Q 1589 285 1574 290 Q 1568 292 1534 309 C 1507 322 1485 321 1492 292 Z" fill="lightgray"></path>
      </clipPath>
      <path clip-path="url(#make-me-a-hanzi-clip-23)" d="M 1502 287 L 1533 270 L 1542 258 L 1531 179 L 1492 74 L 1450 5 L 1406 -42 L 1320 -106 L 1241 -142 L 1134 -172 " fill="none" id="make-me-a-hanzi-animation-23" stroke-dasharray="820 1640" stroke-linecap="round"></path>

      <clipPath id="make-me-a-hanzi-clip-24">
      <path d="M 1544 120 L 1574 90 Q 1584 80 1617 37 L 1691 -56 Q 1745 -127 1766 -150 Q 1786 -172 1805 -179 Q 1823 -186 1837 -187 Q 1850 -187 1894 -183 Q 1937 -178 1957 -172 L 1985 -164 L 1987 -162 Q 1999 -156 1987 -144 L 1973 -140 L 1939 -127 Q 1932 -125 1881 -102 Q 1829 -78 1791 -56 Q 1753 -33 1704 13 L 1624 91 L 1566 145 C 1544 165 1519 145 1544 120 Z" fill="lightgray"></path>
      </clipPath>
      <path clip-path="url(#make-me-a-hanzi-clip-24)" d="M 1560 134 L 1563 124 L 1722 -46 L 1813 -125 L 1880 -145 L 1983 -153 " fill="none" id="make-me-a-hanzi-animation-24" stroke-dasharray="665 1330" stroke-linecap="round"></path>

</g>
</svg>
